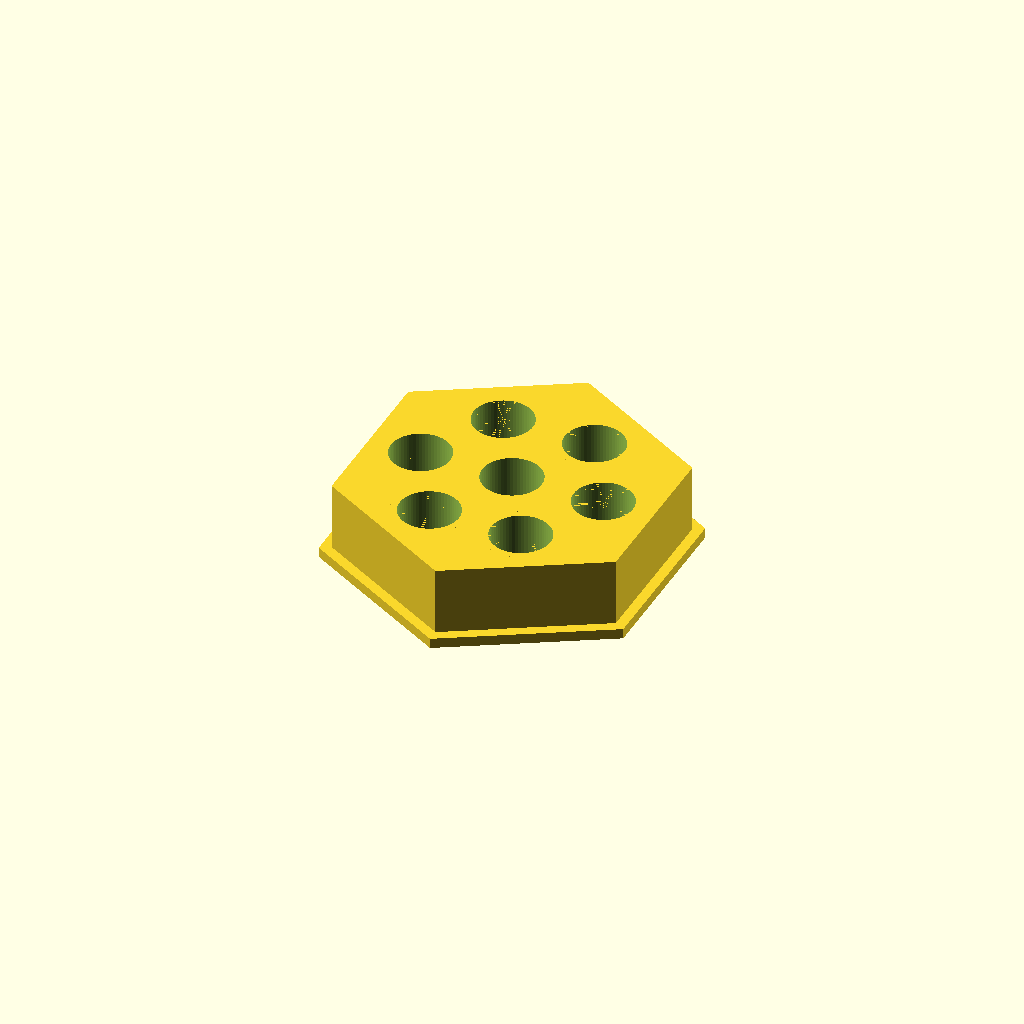
Cell 1 — every parameter at its default value.
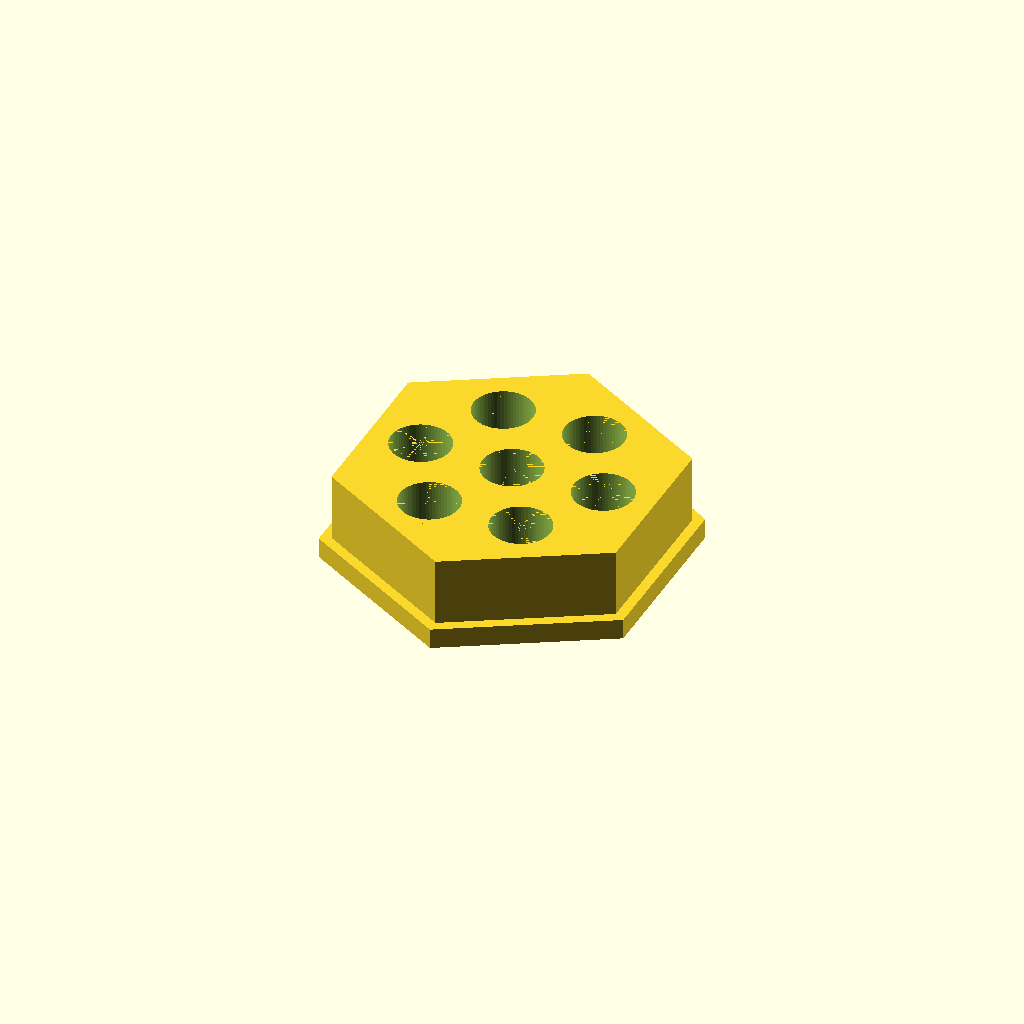
Cell 2: plate_thickness = 6 (everything else at default).
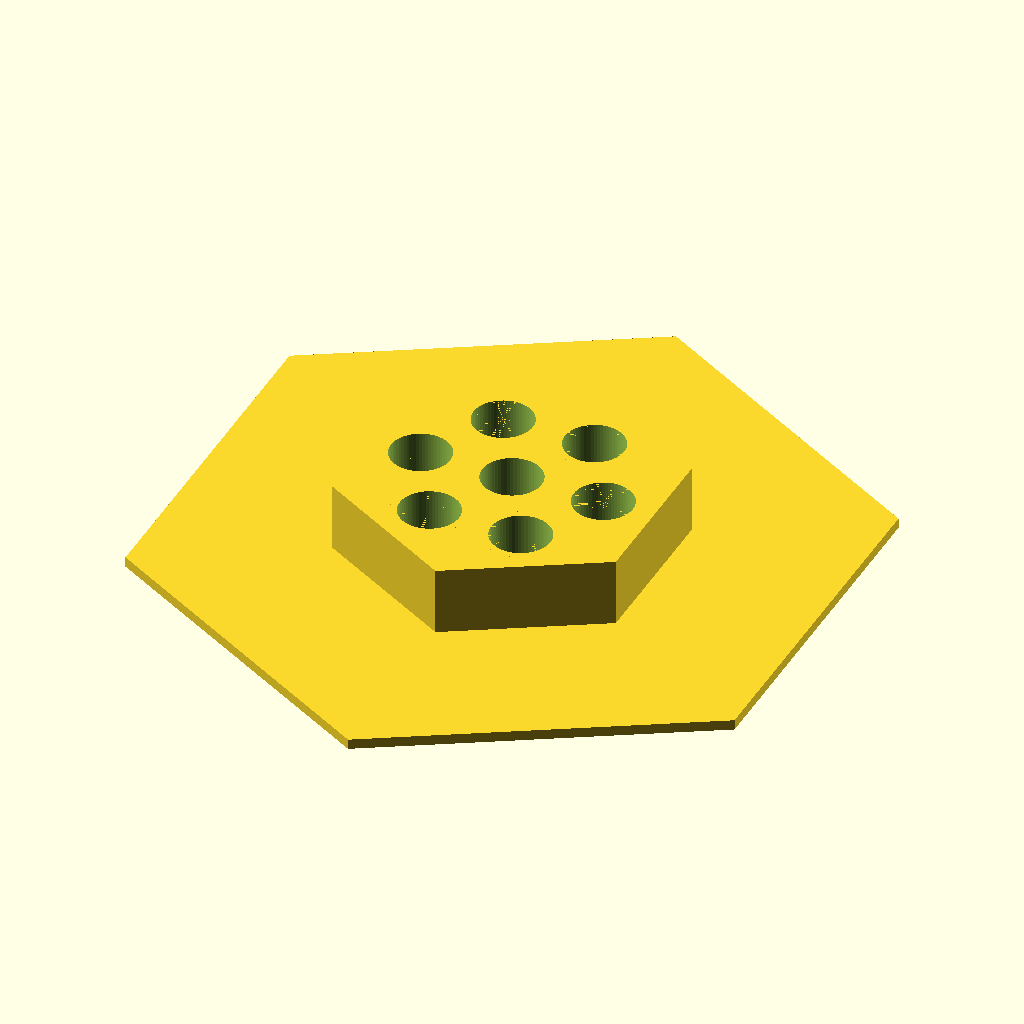
Cell 3 — hexagon_across_flats set to 180, the other parameters unchanged.
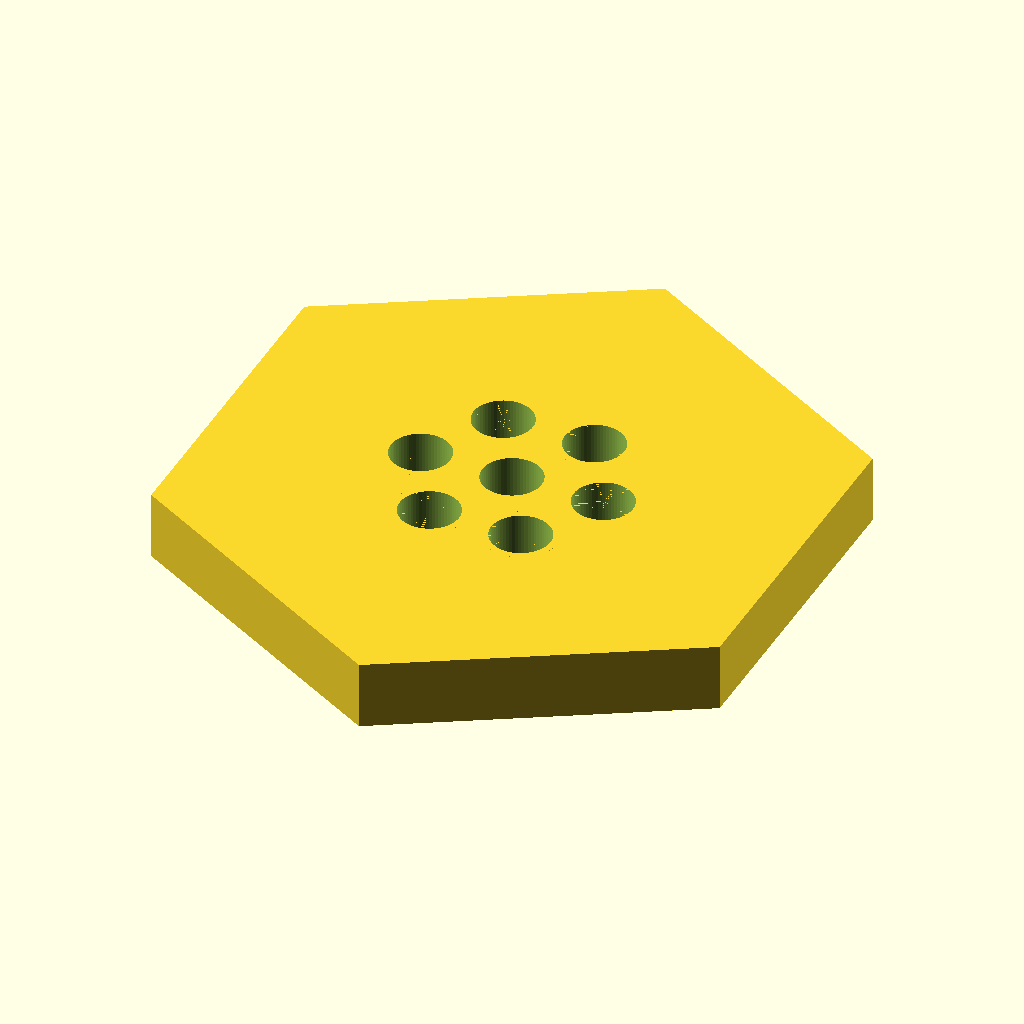
Cell 4: the same model with skirt_across_flats = 168.
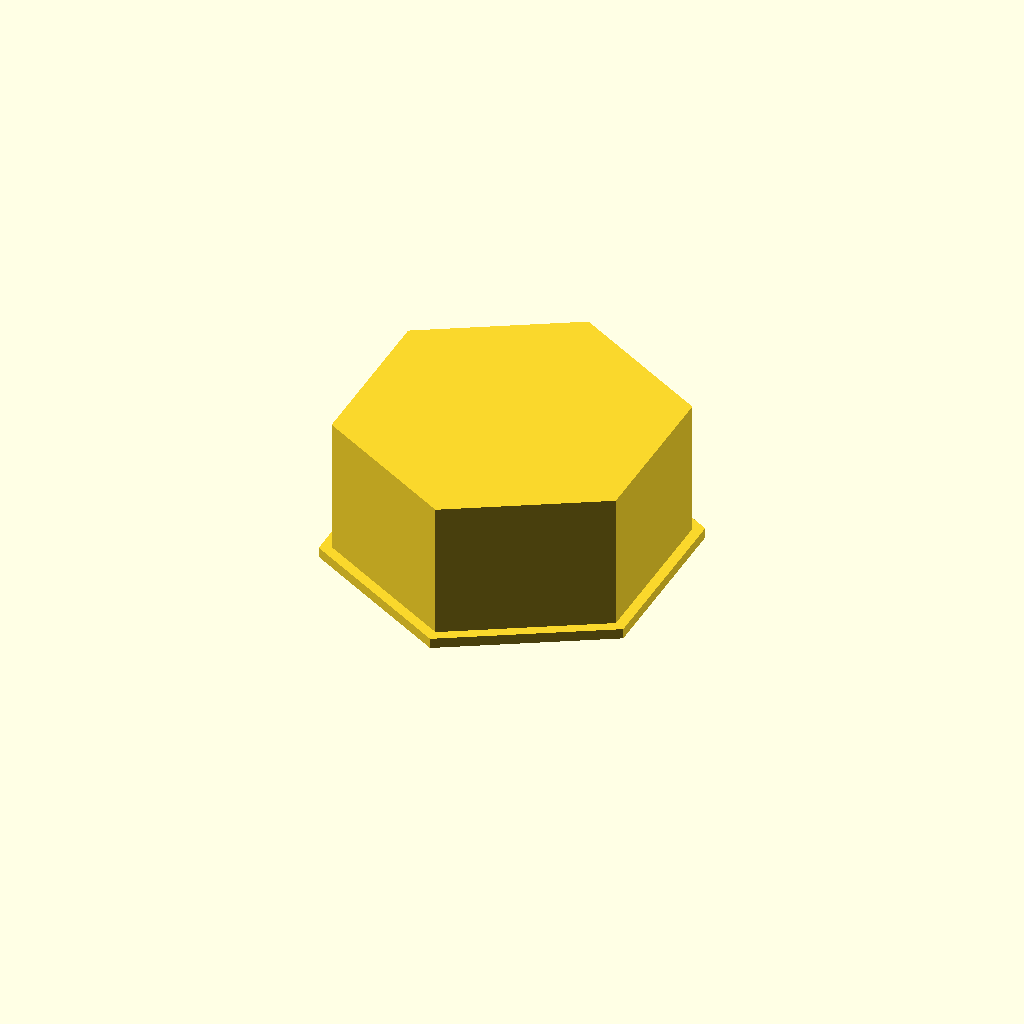
Cell 5: skirt_height = 40 (everything else at default).
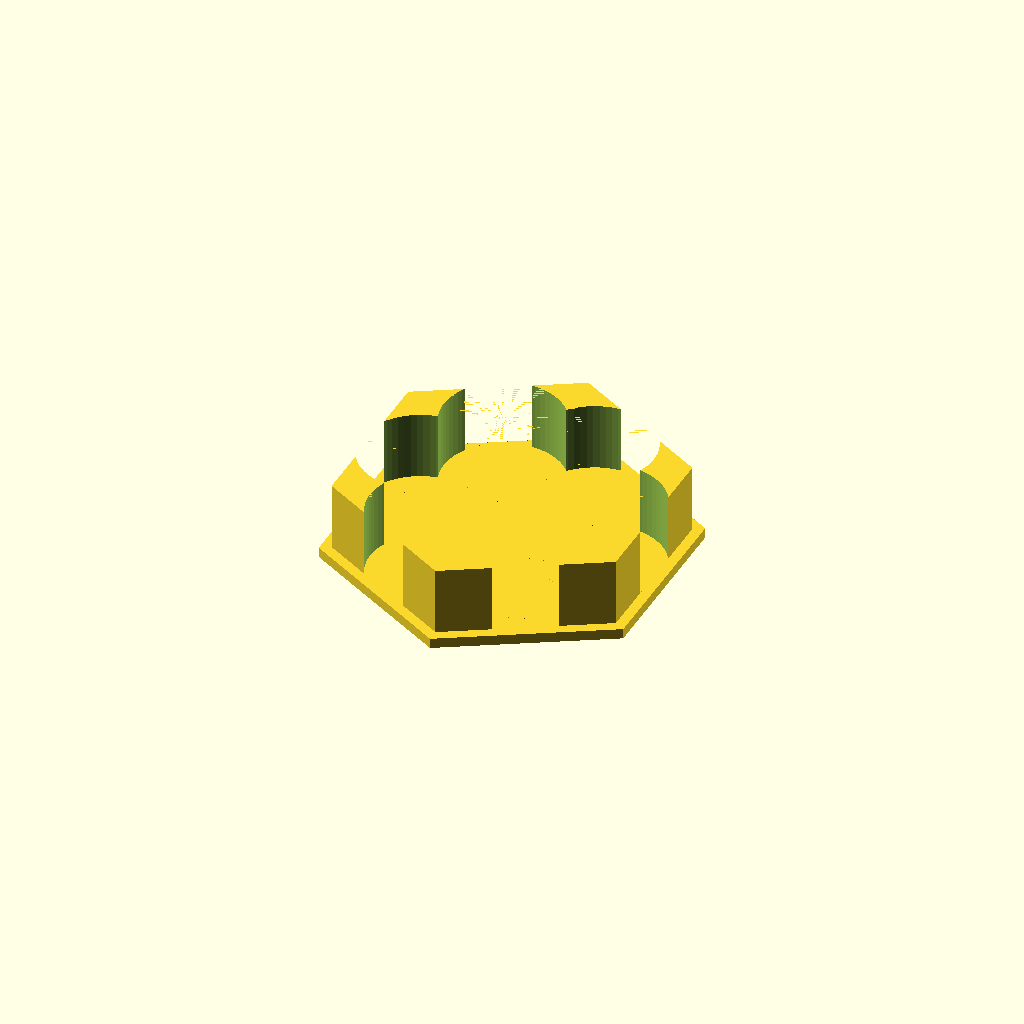
Cell 6 — hole_diameter set to 35, the other parameters unchanged.
One fixed orthographic camera (rotation 55°, 0°, 25°; colour scheme Cornfield) for every cell.
Source of the model, bench/heldout/harness/bench/results/r4-gemma26b-std/code/tiiny_google_gemma-4-26B-A4B-it/waterbath_float_15ml_s2_a2.scad:
// --- Dimensions ---
plate_thickness = 3;           // Thickness of the base plate
hexagon_across_flats = 90;      // Width of the hexagonal plate (flat-to-flat)
skirt_across_flats = 84;        // Width of the hexagonal skirt (flat-to-flat)
skirt_height = 20;              // Height of the skirt (rising from the plate)

hole_diameter = 17.5;           // Diameter of the conical tube holes
hole_spacing_diameter = 54;     // Diameter of the circle passing through hole centers
sleeve_outer_diameter = 21.5;   // Outside diameter of the sleeves
sleeve_height = 20;             // Height of the sleeves (rising from the plate)

// --- Constants ---
$fn = 64;

// --- Helper Modules ---

// Function to calculate the radius of a hexagon given the distance across flats
// A hexagon with distance 'd' across flats has a circumradius R = d / (2 * cos(30))
function hex_radius(across_flats) = (across_flats / 2) / cos(30);

// Module to create a hexagonal prism
// To ensure flats are parallel to the X axis, we rotate by 30 degrees.
// This places the vertices on the Y axis and the flat faces perpendicular to the X axis.
module hexagon_prism(across_flats, height) {
    r = hex_radius(across_flats);
    rotate([0, 0, 30])
    cylinder(h = height, r = r, $fn = 6);
}

// --- Main Construction ---
// The part is built with the plate at Z=0.
// The user will flip it for use so the skirt/sleeves trap air.

union() {
    // 1. The Base Plate
    // A hexagon with 90mm across flats.
    hexagon_prism(hexagon_across_flats, plate_thickness);

    // 2. The Sleeves and Skirt
    difference() {
        union() {
            // The Hexagonal Skirt
            // Rises from the plate (z=3) to z=23.
            translate([0, 0, plate_thickness])
            hexagon_prism(skirt_across_flats, skirt_height);

            // The 7 Sleeves
            // Center sleeve
            translate([0, 0, plate_thickness])
            cylinder(h = sleeve_height, d = sleeve_outer_diameter);

            // 6 Peripheral sleeves
            for (i = [0 : 5]) {
                angle = i * 60;
                rotate([0, 0, angle])
                translate([hole_spacing_diameter / 2, 0, plate_thickness])
                cylinder(h = sleeve_height, d = sleeve_outer_diameter);
            }
        }

        // --- Subtraction: The Holes ---
        // Holes must pass through the plate AND the sleeves.
        // We extend the cylinders slightly to ensure clean cuts.
        
        // Center hole
        translate([0, 0, -0.01])
        cylinder(h = plate_thickness + sleeve_height + 0.02, d = hole_diameter);

        // Peripheral holes
        for (i = [0 : 5]) {
            angle = i * 60;
            rotate([0, 0, angle])
            translate([hole_spacing_diameter / 2, 0, -0.01])
            cylinder(h = plate_thickness + sleeve_height + 0.02, d = hole_diameter);
        }
    }
}

// Verification of geometry:
// Plate: Z=0 to 3.
// Skirt/Sleeves: Z=3 to 23.
// Total Height: 23mm.
// Hexagon orientation: 30 deg rotation ensures flats are parallel to X axis.
// Bounding Box Check: 
// Hexagon 90mm across flats -> Vertex to vertex (circumradius) is 90 / sqrt(3) = 51.96.
// Total width (X) = 2 * 51.96 * sin(60) = 90 (Wait, across flats is 90, so X-width is 90).
// Total depth (Y) = 2 * 51.96 = 103.92.
// This matches the report's bounding box: X 90, Y 103.92.
Customizer parameters (derived from the source; name, type, default, range or options):
plate_thickness: number, default 3
hexagon_across_flats: number, default 90
skirt_across_flats: number, default 84
skirt_height: number, default 20
hole_diameter: number, default 17.5
hole_spacing_diameter: number, default 54
sleeve_outer_diameter: number, default 21.5
sleeve_height: number, default 20
